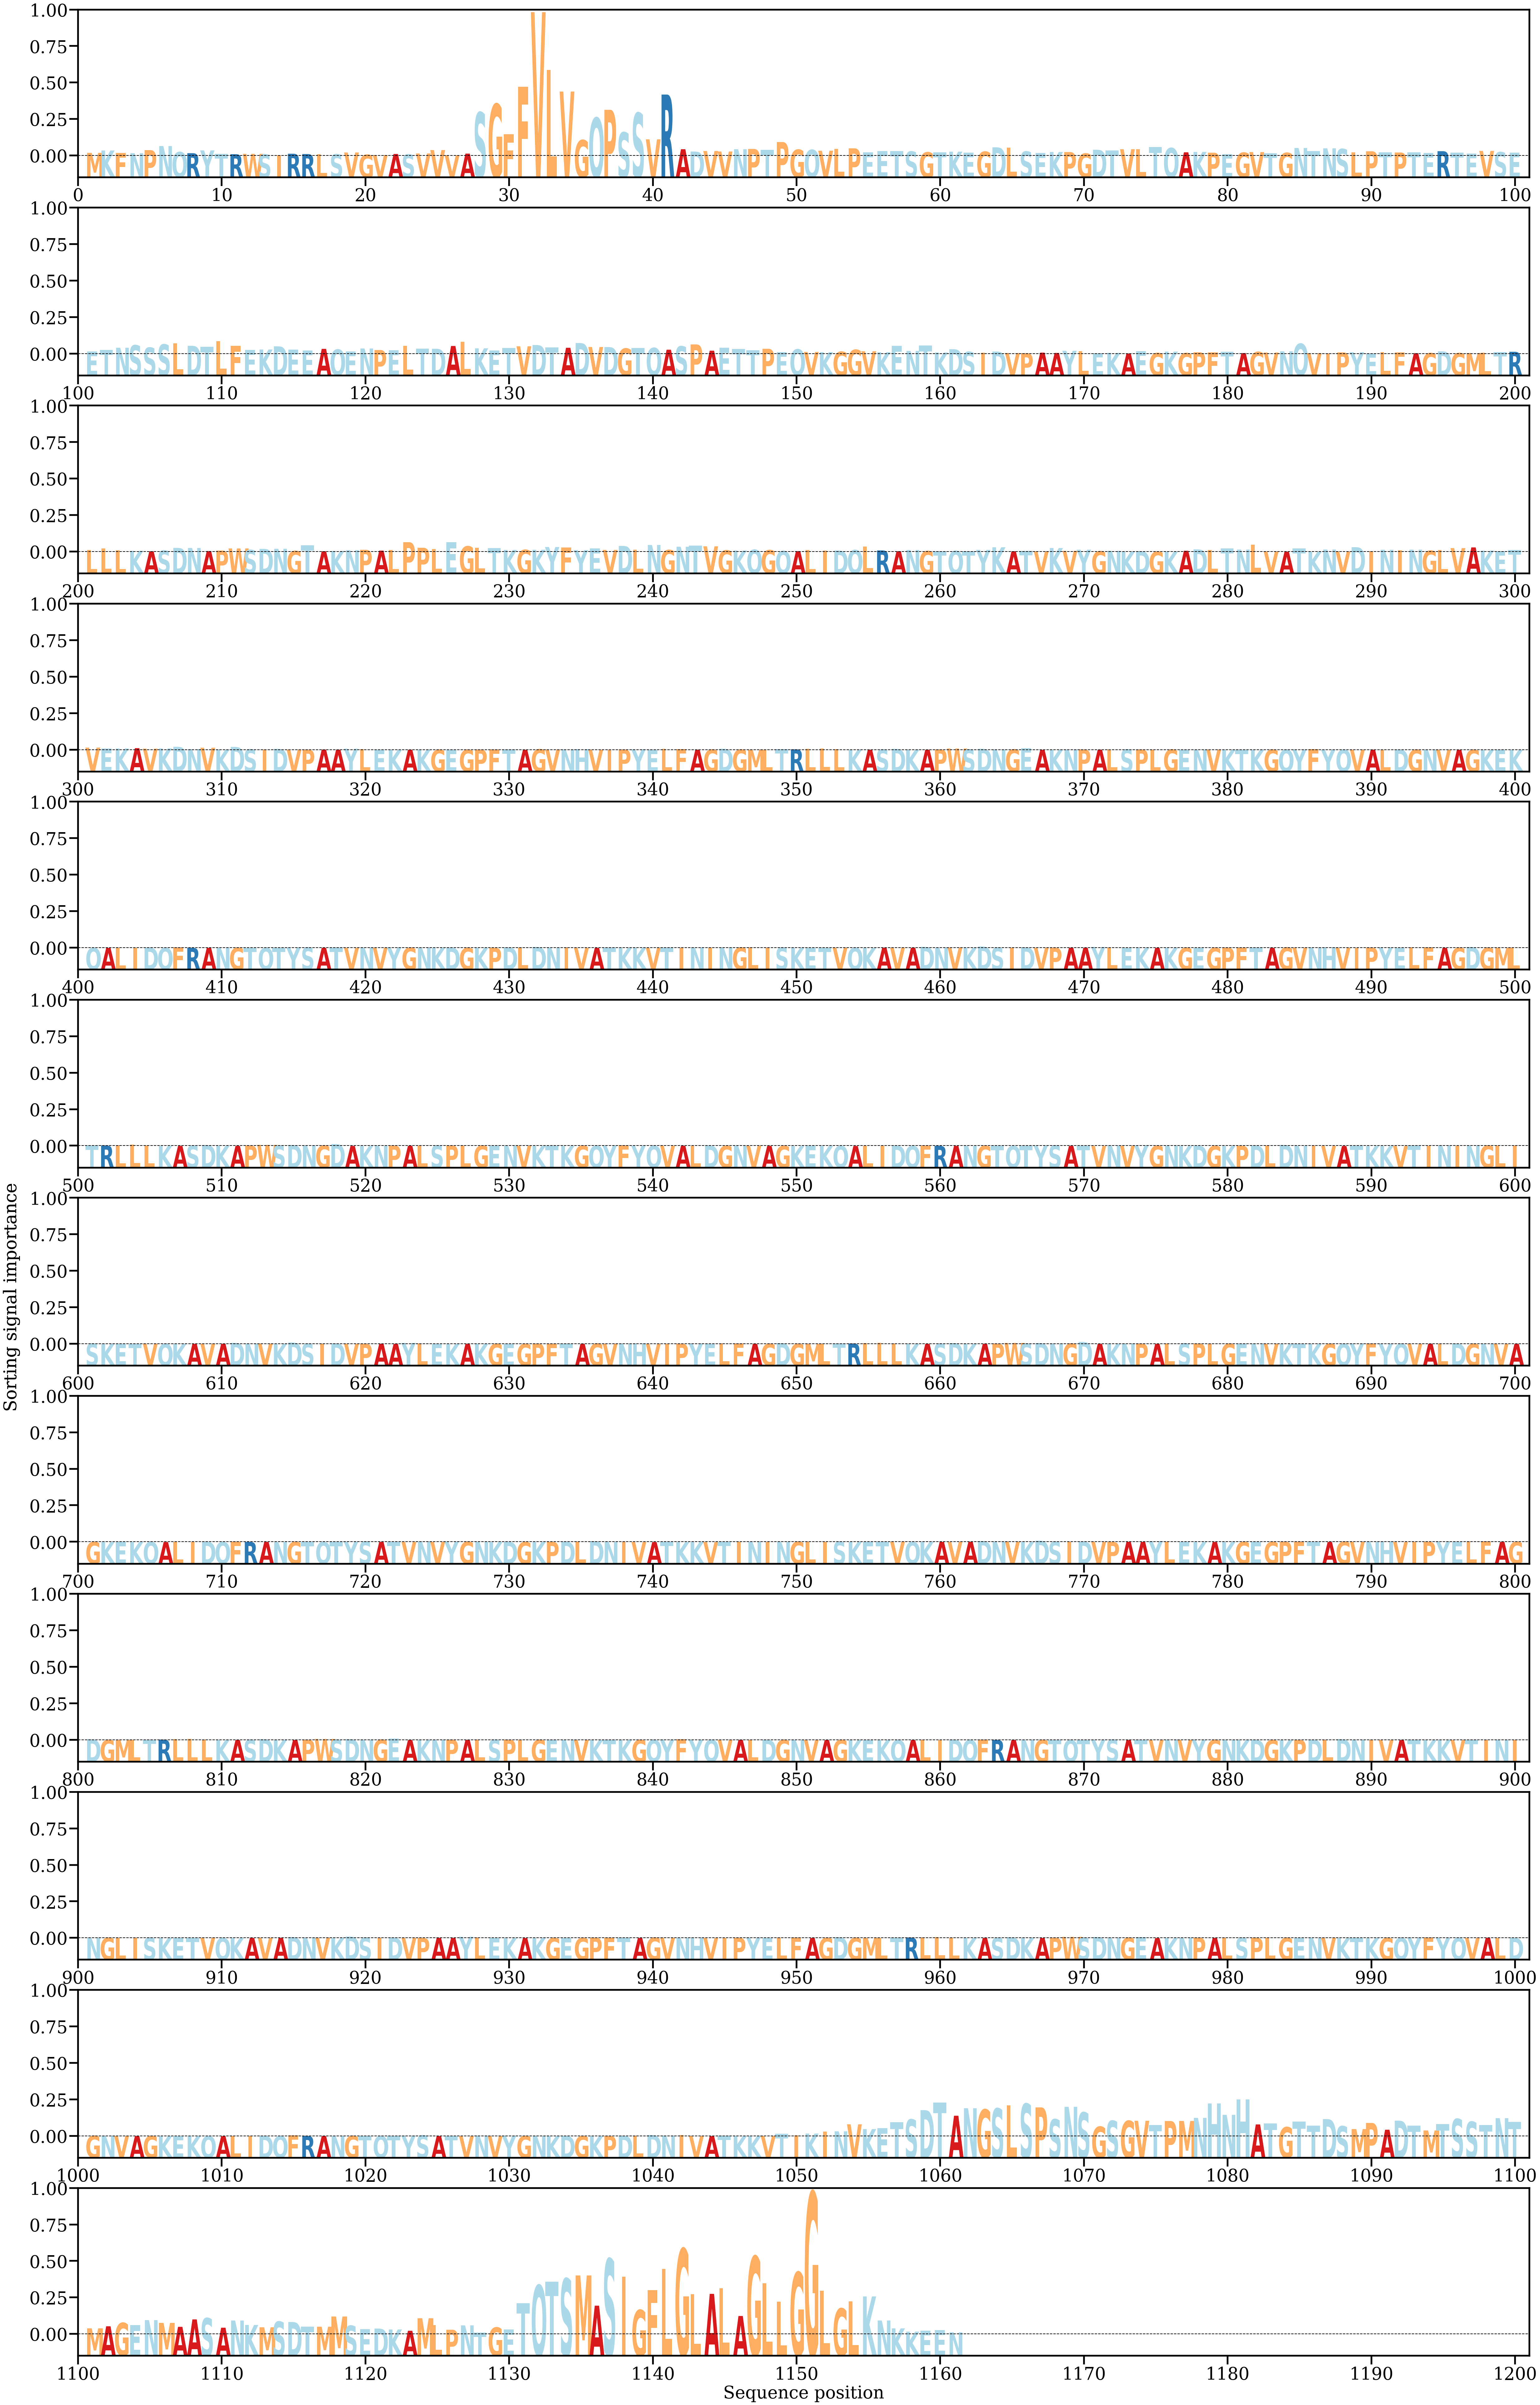

Source data for this figure (header and first rows):
AA, Alpha
M, [0.00067596]
K, [0.00119949]
F, [0.0006601]
N, [0.00059584]
P, [0.00128038]
N, [0.00218709]
Q, [0.00085859]
R, [0.00060116]
Y, [0.00121754]
T, [0.00042459]
R, [0.00037502]
W, [0.00045207]
S, [0.00034608]
I, [0.00014163]
R, [0.00047651]
R, [0.00040716]
L, [0.00036962]
S, [0.00037033]
V, [0.00075883]
G, [0.00025995]
V, [0.00017775]
A, [0.00042325]
S, [0.00033048]
V, [0.00054072]
V, [0.00129134]
V, [0.00013943]
A, [0.00050212]
S, [0.00970183]
G, [0.01155199]
F, [0.0048473]
F, [0.01538852]
V, [0.03202187]
L, [0.01916994]
V, [0.01433684]
G, [0.00351839]
Q, [0.00849875]
P, [0.01026899]
S, [0.00523838]
S, [0.00958043]
V, [0.00368599]
R, [0.01366459]
A, [0.00148617]
D, [0.00096022]
V, [0.0010836]
V, [0.00097461]
N, [0.00148327]
P, [0.001543]
T, [0.00137599]
P, [0.00308196]
G, [0.00138899]
Q, [0.00135297]
V, [0.00113974]
L, [0.00155409]
P, [0.00167899]
E, [0.00076367]
E, [0.00108049]
T, [0.00104283]
S, [0.00098191]
G, [0.00080008]
T, [0.00079627]
... 1,101 more rows
